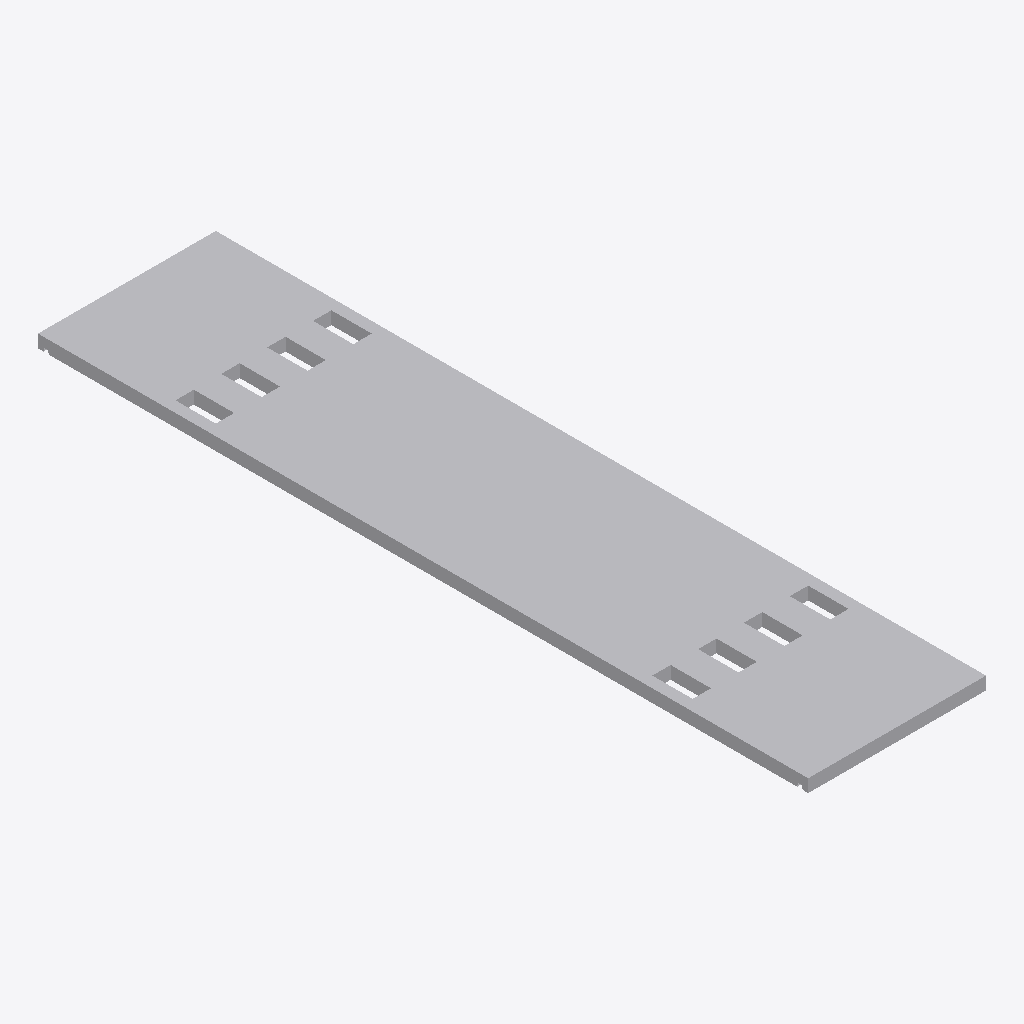
Isometric view of an IFC building model (IFC-SPF (STEP), schema IFC4, length unit metre), seen from the south-west, elements coloured by IFC class: 1 other element (light grey).
Extent 1.0 m × 4.2 m × 0.1 m (x, y, z). Elements (1): 1 IfcBuildingElementProxy.

HEADER;
FILE_DESCRIPTION(('ViewDefinition [CoordinationView]'),'2;1');
FILE_NAME('laje_pre_moldada.ifc','2021-10-14T23:04:11',('Renato Godoi da Cruz',''),(''),'IfcOpenShell 0.6.0b0','IfcOpenShell 0.6.0b0','');
FILE_SCHEMA(('IFC4'));
ENDSEC;
DATA;
#23=IFCPROJECT('2IL6VJWRvEZg6POB2xuMxr',#5,'tabuleiro_pre_8',$,$,$,$,(#21),#19);
#293=IFCBUILDING('3fg6u_sxPDv9IL$qT$uEFm',#5,'Default Building','',$,$,$,$,.ELEMENT.,$,$,$);
#292=IFCBUILDINGELEMENTPROXY('0cJ0f8NOH3NBwT$F_GI$YU',#5,'Structure078','',$,#289,#291,$,.COMPLEX.);
ENDSEC;
